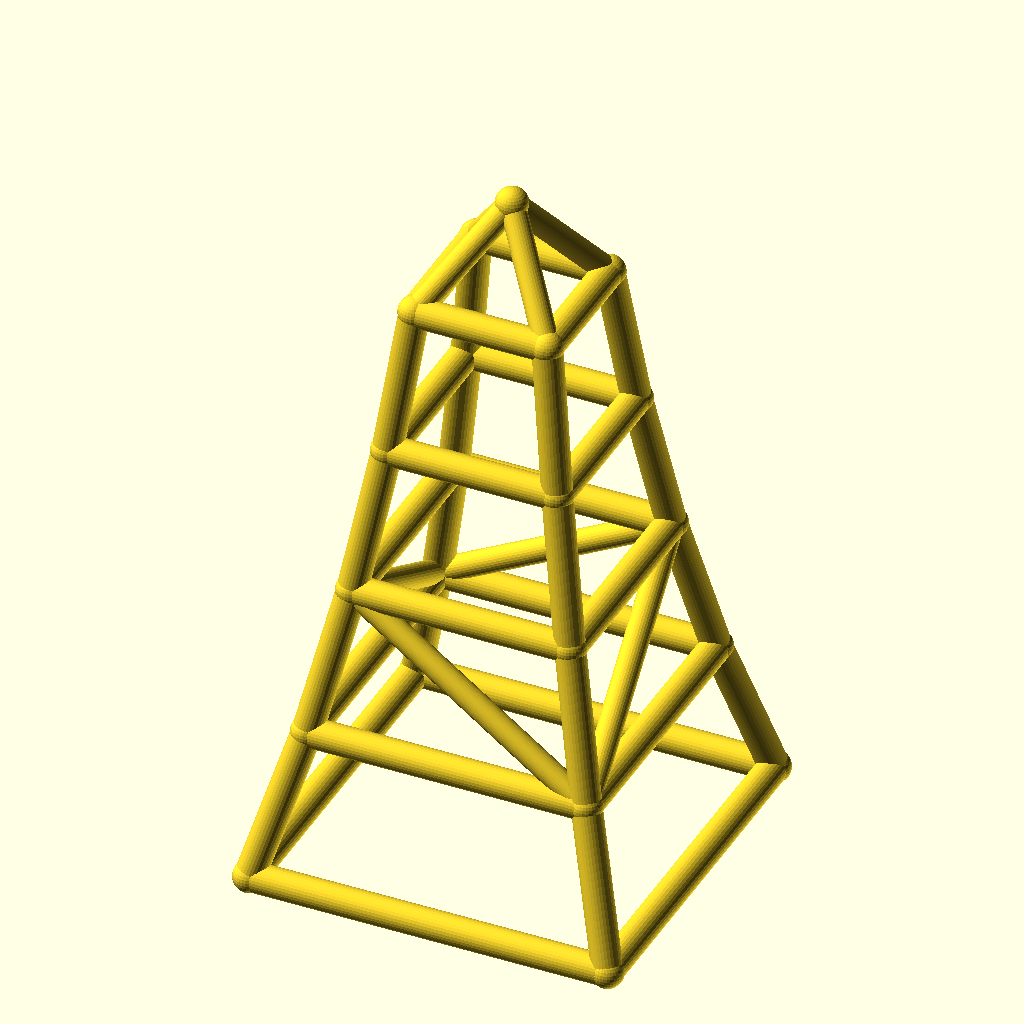
Cell 1: the model at its default parameters.
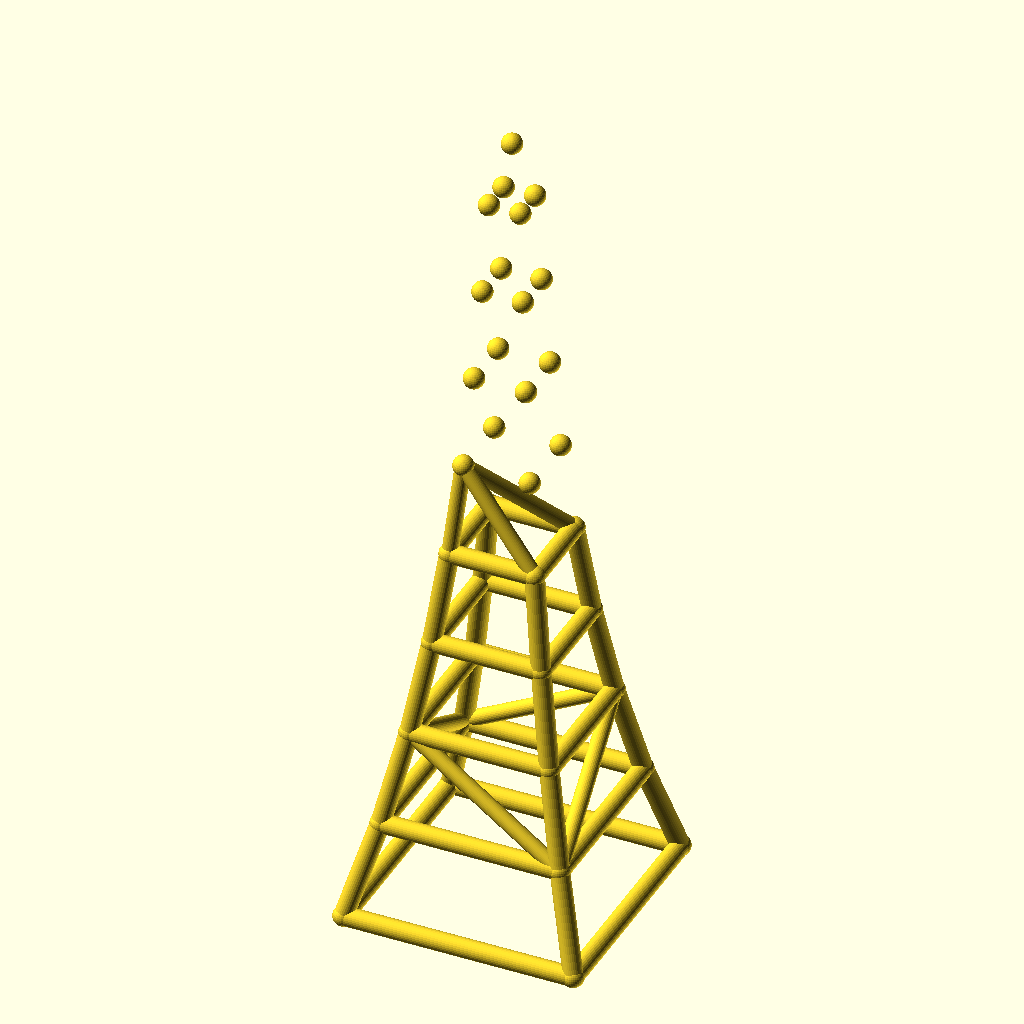
Cell 2 — levels set to 8, the other parameters unchanged.
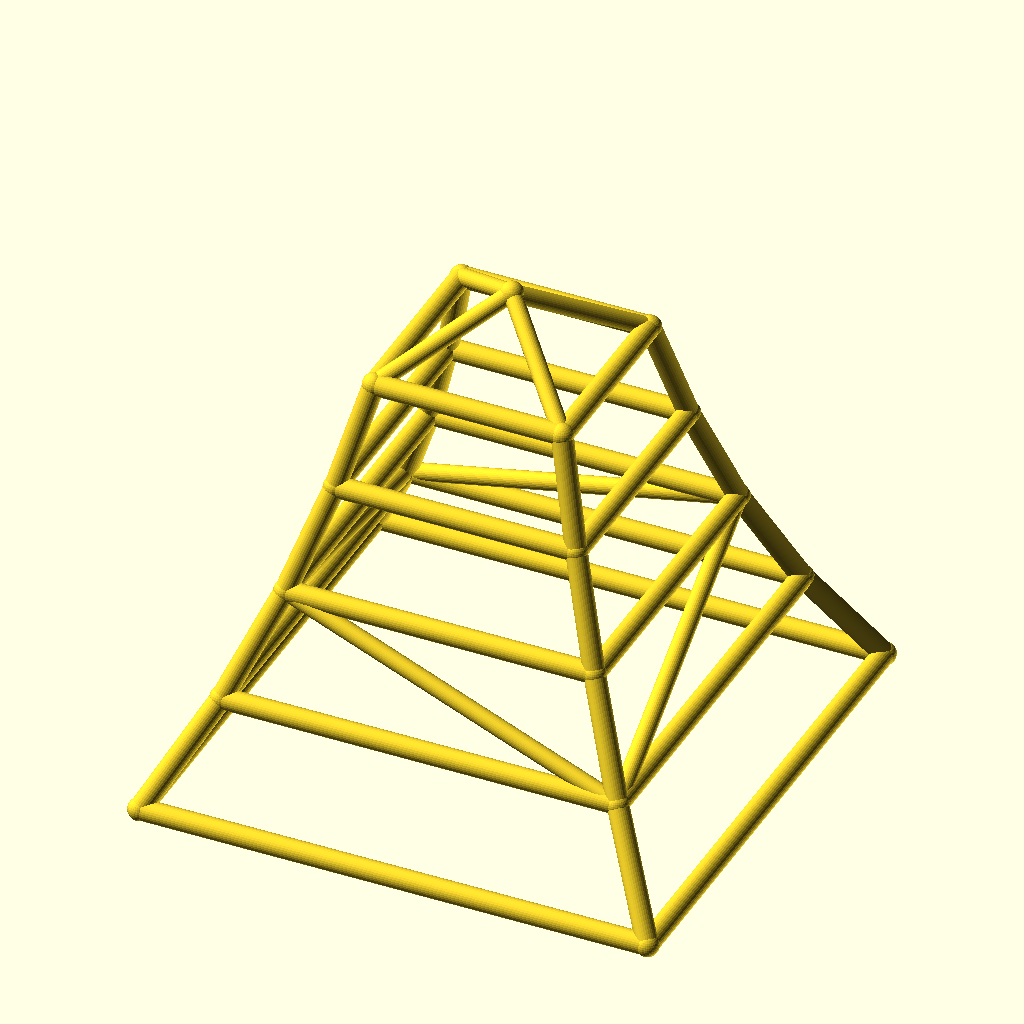
Cell 3: the same model with base_w = 220.
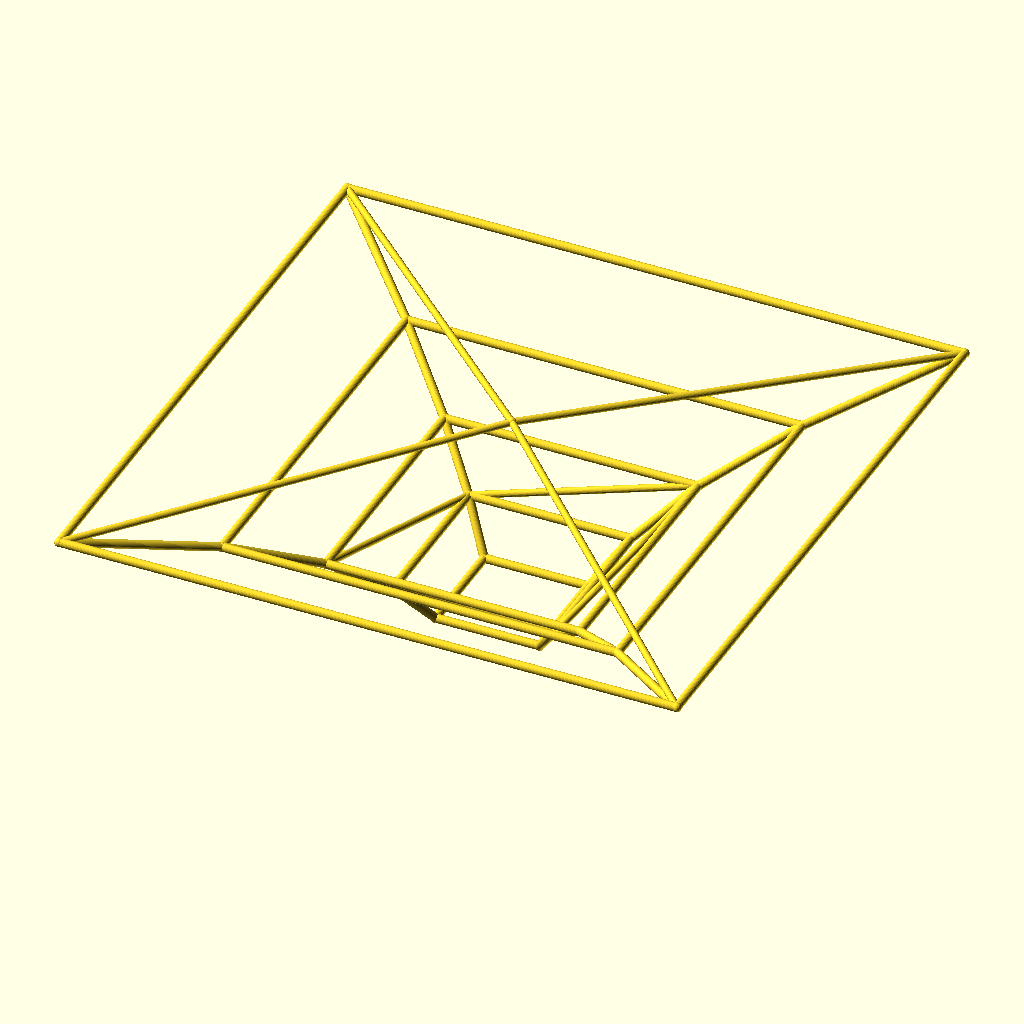
Cell 4 — taper set to 1.56, the other parameters unchanged.
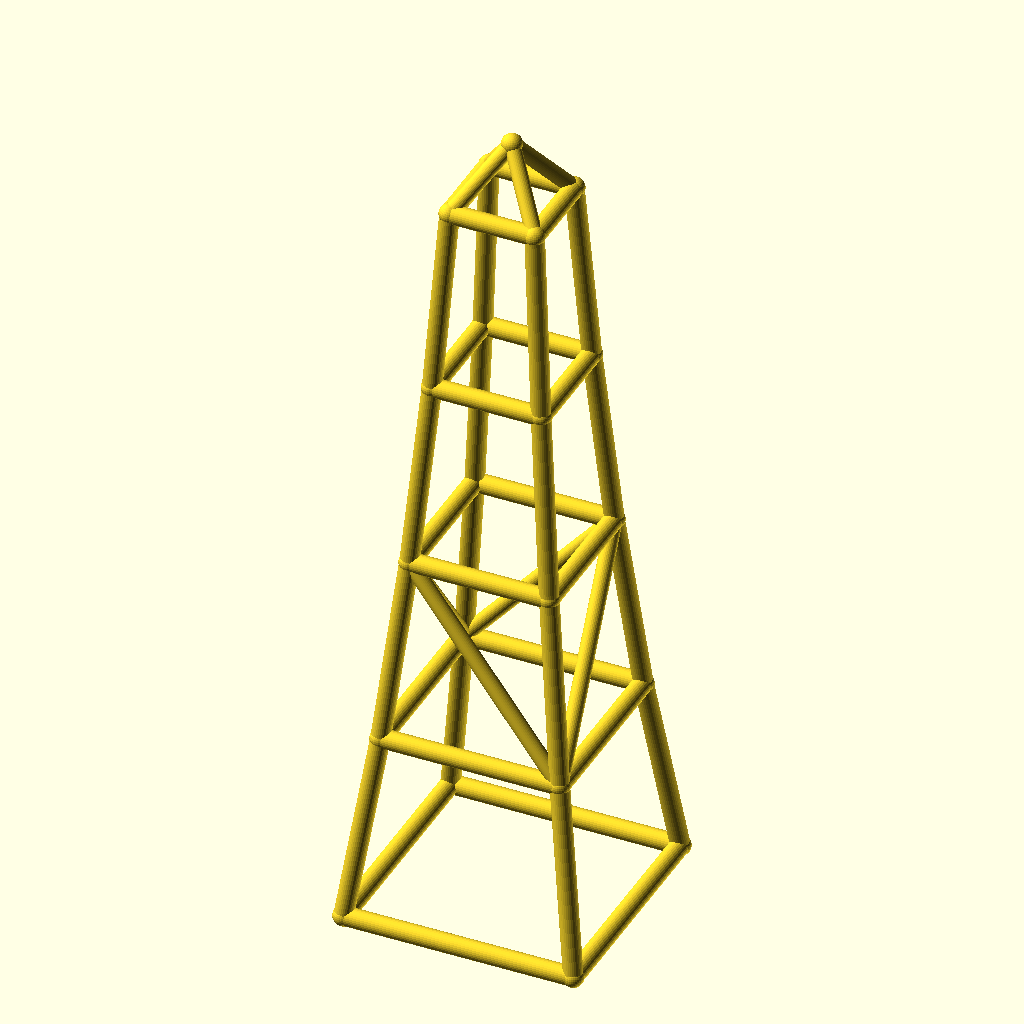
Cell 5: the same model with level_h = 90.
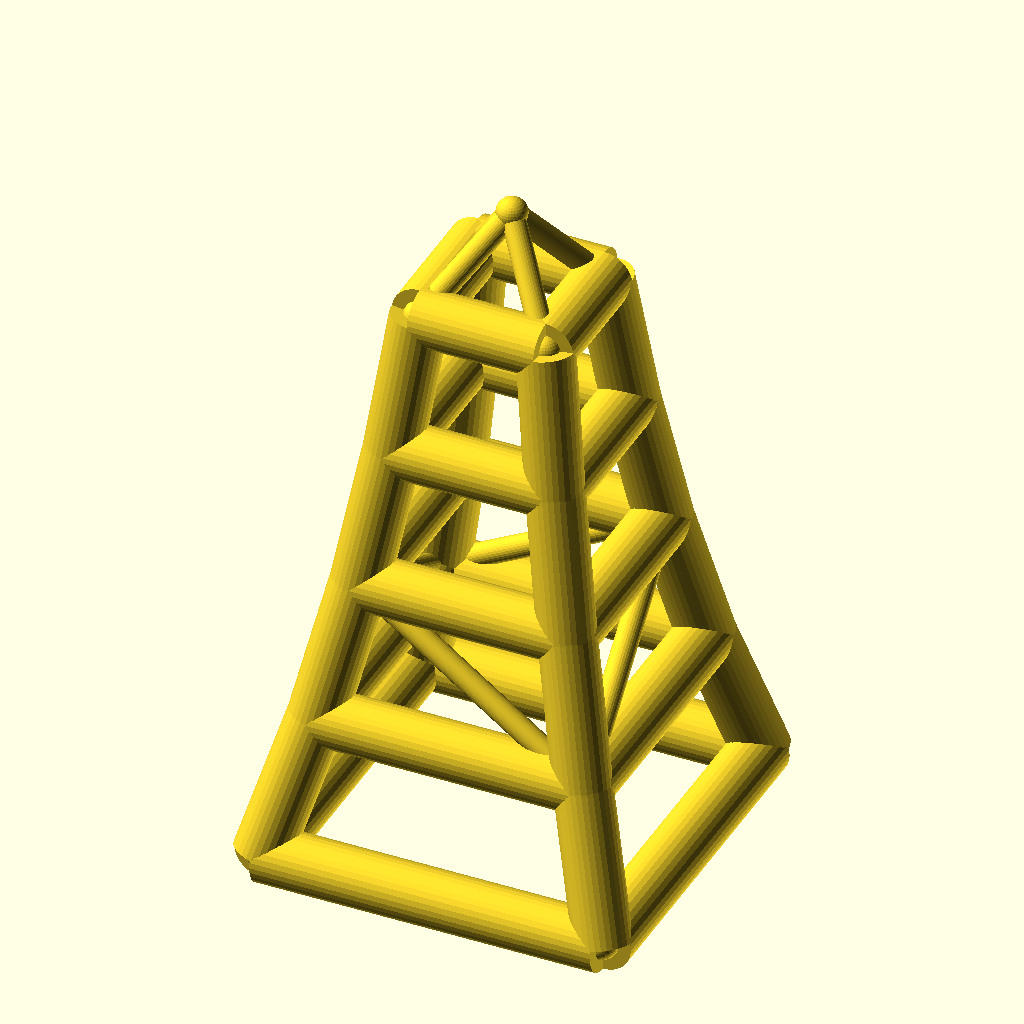
Cell 6: leg_r = 9 (everything else at default).
The same orthographic view direction (rotation 55°, 0°, 25°; colour scheme Cornfield) for every cell, with the view re-fitted per cell, so scale and position can differ between cells.
Source of the model, optional_data/data/wire2/masttowers/scene_0131.scad:
$fn = 32;

// ----------------------------------------------------------------------
// Tapered four-leg tower: 4 levels, base 110 mm, taper 0.78 per level
// ----------------------------------------------------------------------

// --- parameters (mm) ---
levels = 4;               // number of tower levels
base_w = 110;             // bottom ring width (X and Y)
taper = 0.78;             // ring width multiplier per level
level_h = 45;             // height of one level
leg_r = 4.5;              // leg / ring member radius
brace_r = 3.7;            // diagonal brace radius
joint_r = 4.9;            // joint ball radius
crown_h = 30;             // crown mast height above the top ring
fit_tol = 0.05;           // declared fit tolerance (prompt contract)
free_tol = 0.2;           // declared free tolerance (prompt contract)

bbox_x = base_w + 2 * joint_r;  // overall X, joints included
bbox_y = base_w + 2 * joint_r;  // overall Y, joints included
bbox_z = levels * level_h + crown_h + 2 * joint_r;  // overall Z, joints included
leg_d = 2 * leg_r;  // leg / ring stock diameter
brace_d = 2 * brace_r;  // brace stock diameter
joint_d = 2 * joint_r;  // joint ball diameter
top_w = base_w * pow(taper, levels);  // width of the top ring
nodes = concat([for (lvl = [0 : levels], sx = [-1, 1], sy = [-1, 1]) [sx * base_w * pow(taper, lvl) / 2, sy * base_w * pow(taper, lvl) / 2, lvl * level_h]], [[0, 0, levels * level_h + crown_h]]);

module member(a, b, r) {
  /* round stock from joint a to joint b, ends buried in the joint balls */
  d = b - a;
  length = norm(d);
  translate(a) rotate([0, acos(d[2] / length), atan2(d[1], d[0])])
    cylinder(h = length, r = r);
}

module joint(p, r) {
  /* ball at the joint centre, fatter than every member meeting there */
  translate(p) sphere(r = r);
}

/* members - each call is one graph edge */
member(nodes[0], nodes[4], leg_r);
member(nodes[1], nodes[5], leg_r);
member(nodes[2], nodes[6], leg_r);
member(nodes[3], nodes[7], leg_r);
member(nodes[4], nodes[8], leg_r);
member(nodes[5], nodes[9], leg_r);
member(nodes[6], nodes[10], leg_r);
member(nodes[7], nodes[11], leg_r);
member(nodes[8], nodes[12], leg_r);
member(nodes[9], nodes[13], leg_r);
member(nodes[10], nodes[14], leg_r);
member(nodes[11], nodes[15], leg_r);
member(nodes[12], nodes[16], leg_r);
member(nodes[13], nodes[17], leg_r);
member(nodes[14], nodes[18], leg_r);
member(nodes[15], nodes[19], leg_r);
member(nodes[0], nodes[1], leg_r);
member(nodes[2], nodes[3], leg_r);
member(nodes[0], nodes[2], leg_r);
member(nodes[1], nodes[3], leg_r);
member(nodes[4], nodes[5], leg_r);
member(nodes[6], nodes[7], leg_r);
member(nodes[4], nodes[6], leg_r);
member(nodes[5], nodes[7], leg_r);
member(nodes[8], nodes[9], leg_r);
member(nodes[10], nodes[11], leg_r);
member(nodes[8], nodes[10], leg_r);
member(nodes[9], nodes[11], leg_r);
member(nodes[12], nodes[13], leg_r);
member(nodes[14], nodes[15], leg_r);
member(nodes[12], nodes[14], leg_r);
member(nodes[13], nodes[15], leg_r);
member(nodes[16], nodes[17], leg_r);
member(nodes[18], nodes[19], leg_r);
member(nodes[16], nodes[18], leg_r);
member(nodes[17], nodes[19], leg_r);
member(nodes[5], nodes[8], brace_r);
member(nodes[6], nodes[11], brace_r);
member(nodes[6], nodes[8], brace_r);
member(nodes[5], nodes[11], brace_r);
member(nodes[16], nodes[20], brace_r);
member(nodes[17], nodes[20], brace_r);
member(nodes[18], nodes[20], brace_r);
member(nodes[19], nodes[20], brace_r);

/* joint balls */
for (p = nodes) joint(p, joint_r);
Customizer parameters (derived from the source; name, type, default, range or options):
levels: number, default 4
base_w: number, default 110
taper: number, default 0.78
level_h: number, default 45
leg_r: number, default 4.5
brace_r: number, default 3.7
joint_r: number, default 4.9
crown_h: number, default 30
fit_tol: number, default 0.05
free_tol: number, default 0.2
